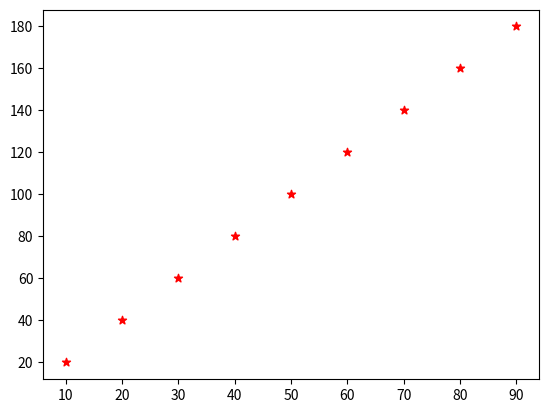

The matplotlib source for this figure:
import matplotlib.pyplot as plt
import numpy as np
# point_x=np.array([0,10,20,30])
# point_y=np.array([0,20,45, 34])
#plt.plot(point_y, marker ='o')
# plt.plot(point_y, marker ='o', linestyle ='dotted')
# plt.show()


point_x=np.arange(10, 100, 10)
point_y=np.arange(20, 200, 20)
print ("point_x =", point_x, "point_y =", point_y)
plt.scatter(point_x, point_y, c="r", marker="*")
plt.show()